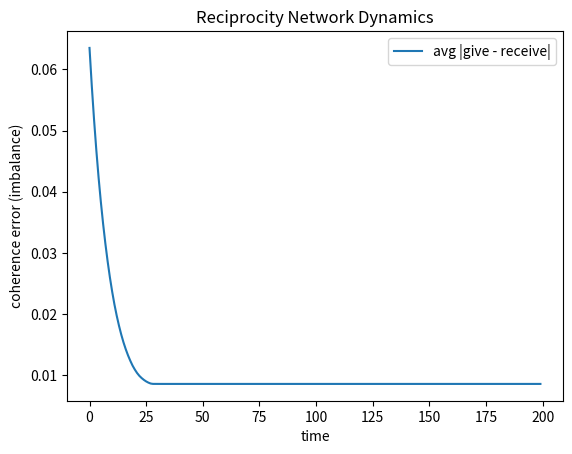

This figure's Python source:
"""
Reciprocity Network Dynamics
----------------------------
Models a civic economy as a network seeking balanced give/receive flows.
Imbalance -> fragmentation; balance -> coherence.

Outputs:
- Figure: sims/figures/reciprocity_network.png
- (Optional) CSV: sims/figures/reciprocity_history.csv  (use --save-csv)

Run:
    python sims/reciprocity_network.py
    python sims/reciprocity_network.py --N 120 --T 600 --K 0.08 --seed 7 --save-csv
"""

import os
import argparse
import numpy as np
import matplotlib.pyplot as plt


def simulate(N=50, T=200, K=0.05, seed=0,
             init_give_range=(0.4, 0.6),
             init_recv_range=(0.4, 0.6)):
    """
    N: number of agents (nodes)
    T: time steps
    K: coupling strength (how strongly agents adjust toward network balance)
    seed: RNG seed for reproducibility
    init_*_range: initial ranges for give/receive states
    """
    rng = np.random.default_rng(seed)
    give = rng.uniform(init_give_range[0], init_give_range[1], N)
    receive = rng.uniform(init_recv_range[0], init_recv_range[1], N)

    imbalance_history = []
    avg_give_history = []
    avg_recv_history = []

    for _ in range(T):
        # Mismatch = personal surplus/deficit (positive means over-giving)
        mismatch = give - receive
        # Network average mismatch (what "balance" looks like globally)
        avg_mismatch = mismatch.mean()

        # Adjustments: move each node toward the common balance
        # Agents who over-give reduce give; who over-receive reduce receive.
        give = give - K * (mismatch - avg_mismatch)
        receive = receive + K * (mismatch - avg_mismatch)

        # Clamp to [0, 1] for interpretability
        give = np.clip(give, 0.0, 1.0)
        receive = np.clip(receive, 0.0, 1.0)

        # Metrics
        avg_abs_imbalance = np.mean(np.abs(give - receive))
        imbalance_history.append(avg_abs_imbalance)
        avg_give_history.append(give.mean())
        avg_recv_history.append(receive.mean())

    results = {
        "imbalance": np.array(imbalance_history),
        "avg_give": np.array(avg_give_history),
        "avg_receive": np.array(avg_recv_history),
        "final_imbalance": float(imbalance_history[-1]),
        "final_avg_give": float(avg_give_history[-1]),
        "final_avg_receive": float(avg_recv_history[-1]),
    }
    return results


def plot_history(results, out_dir="sims/figures", filename="reciprocity_network.png"):
    os.makedirs(out_dir, exist_ok=True)

    plt.figure()
    plt.plot(results["imbalance"], label="avg |give - receive|")
    plt.xlabel("time")
    plt.ylabel("coherence error (imbalance)")
    plt.title("Reciprocity Network Dynamics")
    plt.legend()
    out_path = os.path.join(out_dir, filename)
    plt.savefig(out_path, dpi=150)
    return out_path


def save_csv(results, out_dir="sims/figures", filename="reciprocity_history.csv"):
    os.makedirs(out_dir, exist_ok=True)
    out_path = os.path.join(out_dir, filename)
    # time, imbalance, avg_give, avg_receive
    T = len(results["imbalance"])
    data = np.column_stack([
        np.arange(T),
        results["imbalance"],
        results["avg_give"],
        results["avg_receive"],
    ])
    header = "t,imbalance,avg_give,avg_receive"
    np.savetxt(out_path, data, delimiter=",", header=header, comments="", fmt="%.6f")
    return out_path


def parse_args():
    p = argparse.ArgumentParser(description="Simulate reciprocity network coherence.")
    p.add_argument("--N", type=int, default=50, help="number of agents")
    p.add_argument("--T", type=int, default=200, help="time steps")
    p.add_argument("--K", type=float, default=0.05, help="coupling strength")
    p.add_argument("--seed", type=int, default=0, help="random seed")
    p.add_argument("--save-csv", action="store_true", help="also save CSV of history")
    return p.parse_args()


if __name__ == "__main__":
    args = parse_args()
    results = simulate(N=args.N, T=args.T, K=args.K, seed=args.seed)
    fig_path = plot_history(results)
    print(f"Saved {fig_path}")
    if args.save_csv:
        csv_path = save_csv(results)
        print(f"Saved {csv_path}")
    print(f"Final imbalance: {results['final_imbalance']:.6f}  "
          f"(avg_give={results['final_avg_give']:.3f}, avg_receive={results['final_avg_receive']:.3f})")
